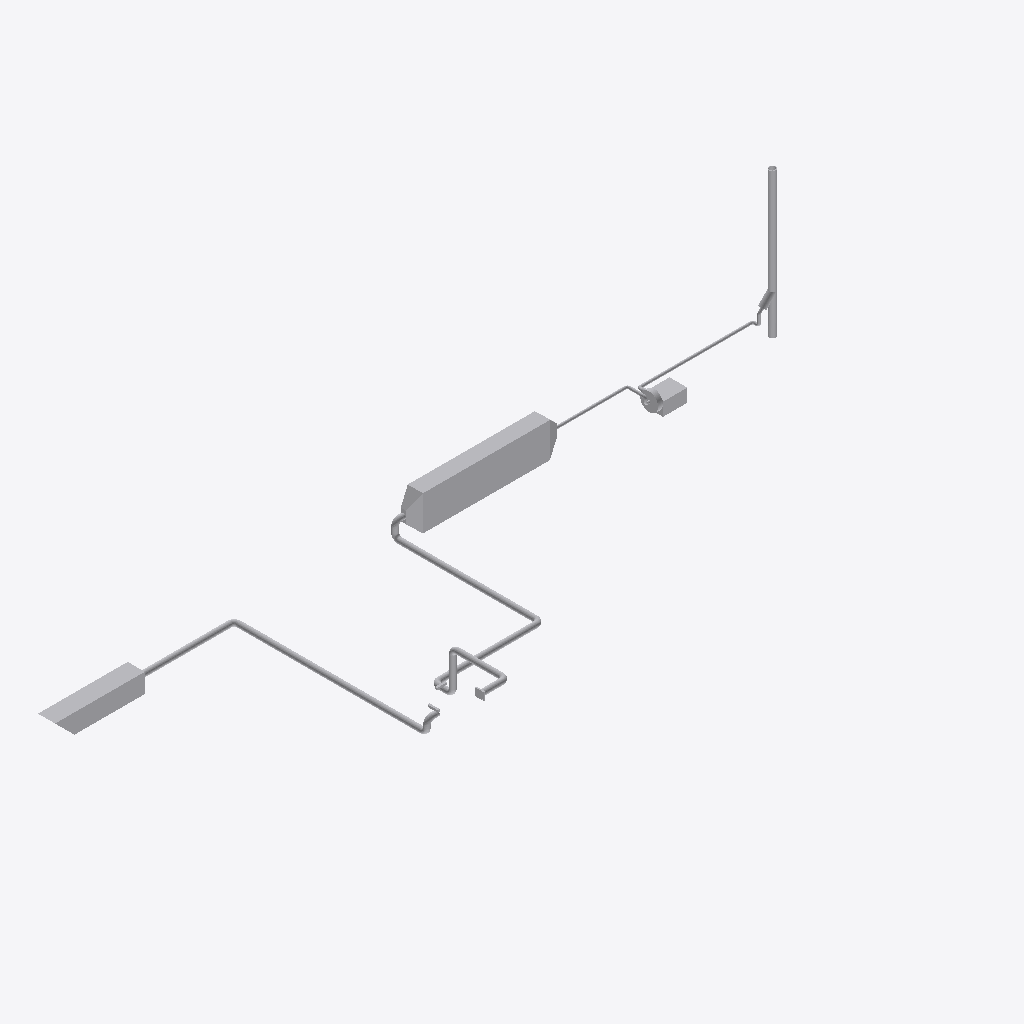
Isometric view of an IFC building model (IFC-SPF (STEP), schema IFC4, length unit metre), seen from the south-west, elements coloured by IFC class (only those large enough to see are counted): 29 other elements (light grey).
Extent 37.7 m × 12.1 m × 7.6 m (x, y, z). Elements (137): 91 IfcDistributionPort, 22 IfcPipeSegment, 17 IfcPipeFitting, 2 IfcFilter, 2 IfcValve, 1 IfcDistributionElement, 1 IfcFan, 1 IfcUnitaryEquipment.

HEADER;
FILE_DESCRIPTION(('ViewDefinition [ReferenceView_V1.2]'),'2;1');
FILE_NAME('test_create_manual_ventilation_system.ifc','2025-07-21T10:02:49-04:00',('Leeable Partee'),('Architects Without Ballpens'),'IfcOpenShell 0.8.2','IfcOpenShell - IfcOpenShell - 0.8.2','none');
FILE_SCHEMA(('IFC4'));
ENDSEC;
DATA;
#9=IFCPROJECT('26o$vhbPnAcukNYtABOwo_',#8,'My Project',$,$,$,$,(#14),#28);
#30=IFCSITE('3vJ4SU_Vb6iurJKCzXY1$9',#29,'Site #1',$,$,#50,#45,$,$,$,$,$,$,$);
#168=IFCBUILDING('1oVZOjo2DBFg25MrcbhHaL',#167,'CONT','Containment Structure',$,#214,#209,$,$,$,$,$);
#1605=IFCFILTER('1pXaXLWM1CvfXMfZJEiTlV',#1604,'HEPA3','Two-stage HEPA filter',$,#1708,#1644,$,.AIRPARTICLEFILTER.);
#103=IFCUNITARYEQUIPMENT('1Cj0zC1RrDcvvl_CfNm9zj',#102,'MAU','Preconditioning Unit',$,#166,#126,$,.AIRHANDLER.);
#2999=IFCDISTRIBUTIONELEMENT('04IaKIpjX5lhUfdepP2Sc5',#2998,'ST','Stack','NOTDEFINED',#3086,#3022,$);
#494=IFCPIPESEGMENT('2nXyPFQKjDUgJJHvIKByMf',#493,'Pipe #[2] of MAU to V1',$,$,#513,#508,$,.NOTDEFINED.);
#1998=IFCPIPESEGMENT('309aKUSCnDYeOakAb0jJ0H',#1997,'Pipe #[3] of V3 to HEPA3',$,$,#2017,#2012,$,.NOTDEFINED.);
#2381=IFCFAN('1ezLNSZJb2kxTUxUu5YpXY',#2380,'E3','Exhaust Fan 3',$,#2474,#2410,$,.CENTRIFUGALBACKWARDINCLINEDCURVED.);
#346=IFCPIPESEGMENT('16gv8HZyL8dgiREbhN5EAi',#345,'Pipe #[1] of MAU to V1',$,$,#367,#362,$,.NOTDEFINED.);
#1854=IFCPIPESEGMENT('0OdQBTr4L4x9gGtH5ExqFz',#1853,'Pipe #[2] of V3 to HEPA3',$,$,#1873,#1868,$,.NOTDEFINED.);
#3232=IFCPIPESEGMENT('38ZyFDA3rAbgXaRndY$w3n',#3231,'Pipe #[2] of E3 to Stack',$,$,#3251,#3246,$,.NOTDEFINED.);
#1199=IFCPIPESEGMENT('0xL9JY4cbEoAlHGD$WDfRC',#1198,'Pipe #[2] of HEPA1 to V3',$,$,#1218,#1213,$,.NOTDEFINED.);
#2476=IFCPIPESEGMENT('0BB1tIj39EIQn3bh5kYAiR',#2475,'Pipe #[1] of HEPA3 to E3',$,$,#2495,#2490,$,.NOTDEFINED.);
#1343=IFCPIPESEGMENT('3VdPDMuBD4YwMtFY51jIY5',#1342,'Pipe #[3] of HEPA1 to V3',$,$,#1362,#1357,$,.NOTDEFINED.);
#1055=IFCPIPESEGMENT('3Z5vmscpzAQuGK$JHUlgOu',#1054,'Pipe #[1] of HEPA1 to V3',$,$,#1074,#1069,$,.NOTDEFINED.);
#709=IFCPIPEFITTING('1rIvGnVtTDJPxH39pOrJ3r',#708,'Elbow #[3] of MAU to V1',$,$,#730,#725,$,.JUNCTION.);
#2213=IFCPIPEFITTING('3M7BSE0ib9OQ4StqBJqjLs',#2212,'Elbow #[4] of V3 to HEPA3',$,$,#2234,#2229,$,.JUNCTION.);
#873=IFCFILTER('35GjR$xH90UPjemel_rbti',#872,'HEPA1','Interior HEPA 1',$,#962,#898,$,.AIRPARTICLEFILTER.);
#249=IFCVALVE('3yCY0NNuD2WvjCfeBqXawq',#248,'V4','Motorized Valve 4','MOTORIZED',#344,#280,$,.USERDEFINED.);
#964=IFCVALVE('0aHT_paF9E2Qk9lz4YHMH2',#963,'V3','Motorized Valve 3','MOTORIZED',#1053,#993,$,.USERDEFINED.);
#2620=IFCPIPESEGMENT('0ntpjsbxrEHRhWgKQkGw7H',#2619,'Pipe #[2] of HEPA3 to E3',$,$,#2639,#2634,$,.NOTDEFINED.);
#421=IFCPIPEFITTING('3dQ_tDePr5HBLkZvpfSXvc',#420,'Elbow #[1] of MAU to V1',$,$,#442,#437,$,.JUNCTION.);
#565=IFCPIPEFITTING('0TCnunD2D2T8XbGGu1yi_C',#564,'Elbow #[2] of MAU to V1',$,$,#586,#581,$,.JUNCTION.);
#1270=IFCPIPEFITTING('01wxkqBaD8ehlhPAu7l8r2',#1269,'Elbow #[2] of HEPA1 to V3',$,$,#1291,#1286,$,.JUNCTION.);
#1414=IFCPIPEFITTING('1gADhrJPfCshfaQQV7fPbs',#1413,'Elbow #[3] of HEPA1 to V3',$,$,#1435,#1430,$,.JUNCTION.);
#1925=IFCPIPEFITTING('2FHBeBCFv6uuyMwwjf4Mpx',#1924,'Elbow #[2] of V3 to HEPA3',$,$,#1946,#1941,$,.JUNCTION.);
#2069=IFCPIPEFITTING('0IuynLBw1DWOimOth6zkKB',#2068,'Elbow #[3] of V3 to HEPA3',$,$,#2090,#2085,$,.JUNCTION.);
#1126=IFCPIPEFITTING('0NCJNmb5XDE9ULqaOV8GLY',#1125,'Elbow #[1] of HEPA1 to V3',$,$,#1147,#1142,$,.JUNCTION.);
#1781=IFCPIPEFITTING('3gG_P6RPjCKvoEpjeBNKgK',#1780,'Elbow #[1] of V3 to HEPA3',$,$,#1802,#1797,$,.JUNCTION.);
#2142=IFCPIPESEGMENT('2QcgMyGNb80RnMrjMZJs4A',#2141,'Pipe #[4] of V3 to HEPA3',$,$,#2161,#2156,$,.NOTDEFINED.);
#3520=IFCPIPESEGMENT('1y0Dmy8mP1bg2faVfjWvm6',#3519,'Pipe #[4] of E3 to Stack',$,$,#3539,#3534,$,.NOTDEFINED.);
ENDSEC;
